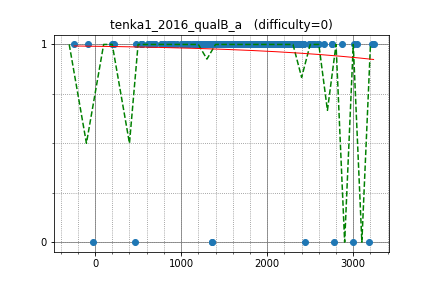

The data file committed next to this chart (first rows):
anta, 3012.731832, 1
yutaka1999, 3216, 1
latte0119, 2757, 1
math, 2527, 1
uwi, 3041, 1
camypaper, 2414, 1
satashun, 2756, 1
mamekin, 2340, 1
maroonrk, 2291, 1
natsugiri, 2537, 1
catupper, 2499, 1
DEGwer, 3185, 0
ei13333, 2005, 1
pekempey, 2429, 1
dnk, 2584, 1
climpet, 2601, 1
satos, 2547, 1
yukim, 1870, 1
E869120, 2015, 1
rickytheta, 2243, 1
Hec, 2491, 1
tomerun, 2265, 1
yuma000, 2377, 1
koyumeishi, 2091, 1
kotamanegi, 1583, 1
torus711, 1952, 1
dohatsutsu, 2127, 1
drafear, 2346, 1
kusano, 2373, 1
tanzaku, 2273, 1
tanakh, 2326, 1
nokoTaro, 1916, 1
a2stnk, 2004, 1
paruki, 2028, 1
bigINnnner, 2201, 1
tsukasa_diary, 1851, 1
a3636tako, 2006, 1
threepipes_s, 1590, 1
kobae964, 2369, 1
femto16, 1912, 1
okaduki, 2125, 1
startcpp, 1939, 1
nwin, 2239, 1
tokoharu, 2867, 1
tozangezan, 2997, 0
kzyKT, 2074, 1
palpal, 2027, 1
hs484, 2162, 1
hamko, 1868, 1
gigime, 1609, 1
SGI, 1888, 1
iica, 2291, 1
gasin, 2102, 1
sekiye, 2040, 1
piroz95, 2347, 1
jin_matakich, 658.4, 1
ats5515, 1454, 1
gotto, 1949, 1
sntea, 1497, 1
addeight, 1626, 1
tokumini, 1478, 1
... 221 more rows
